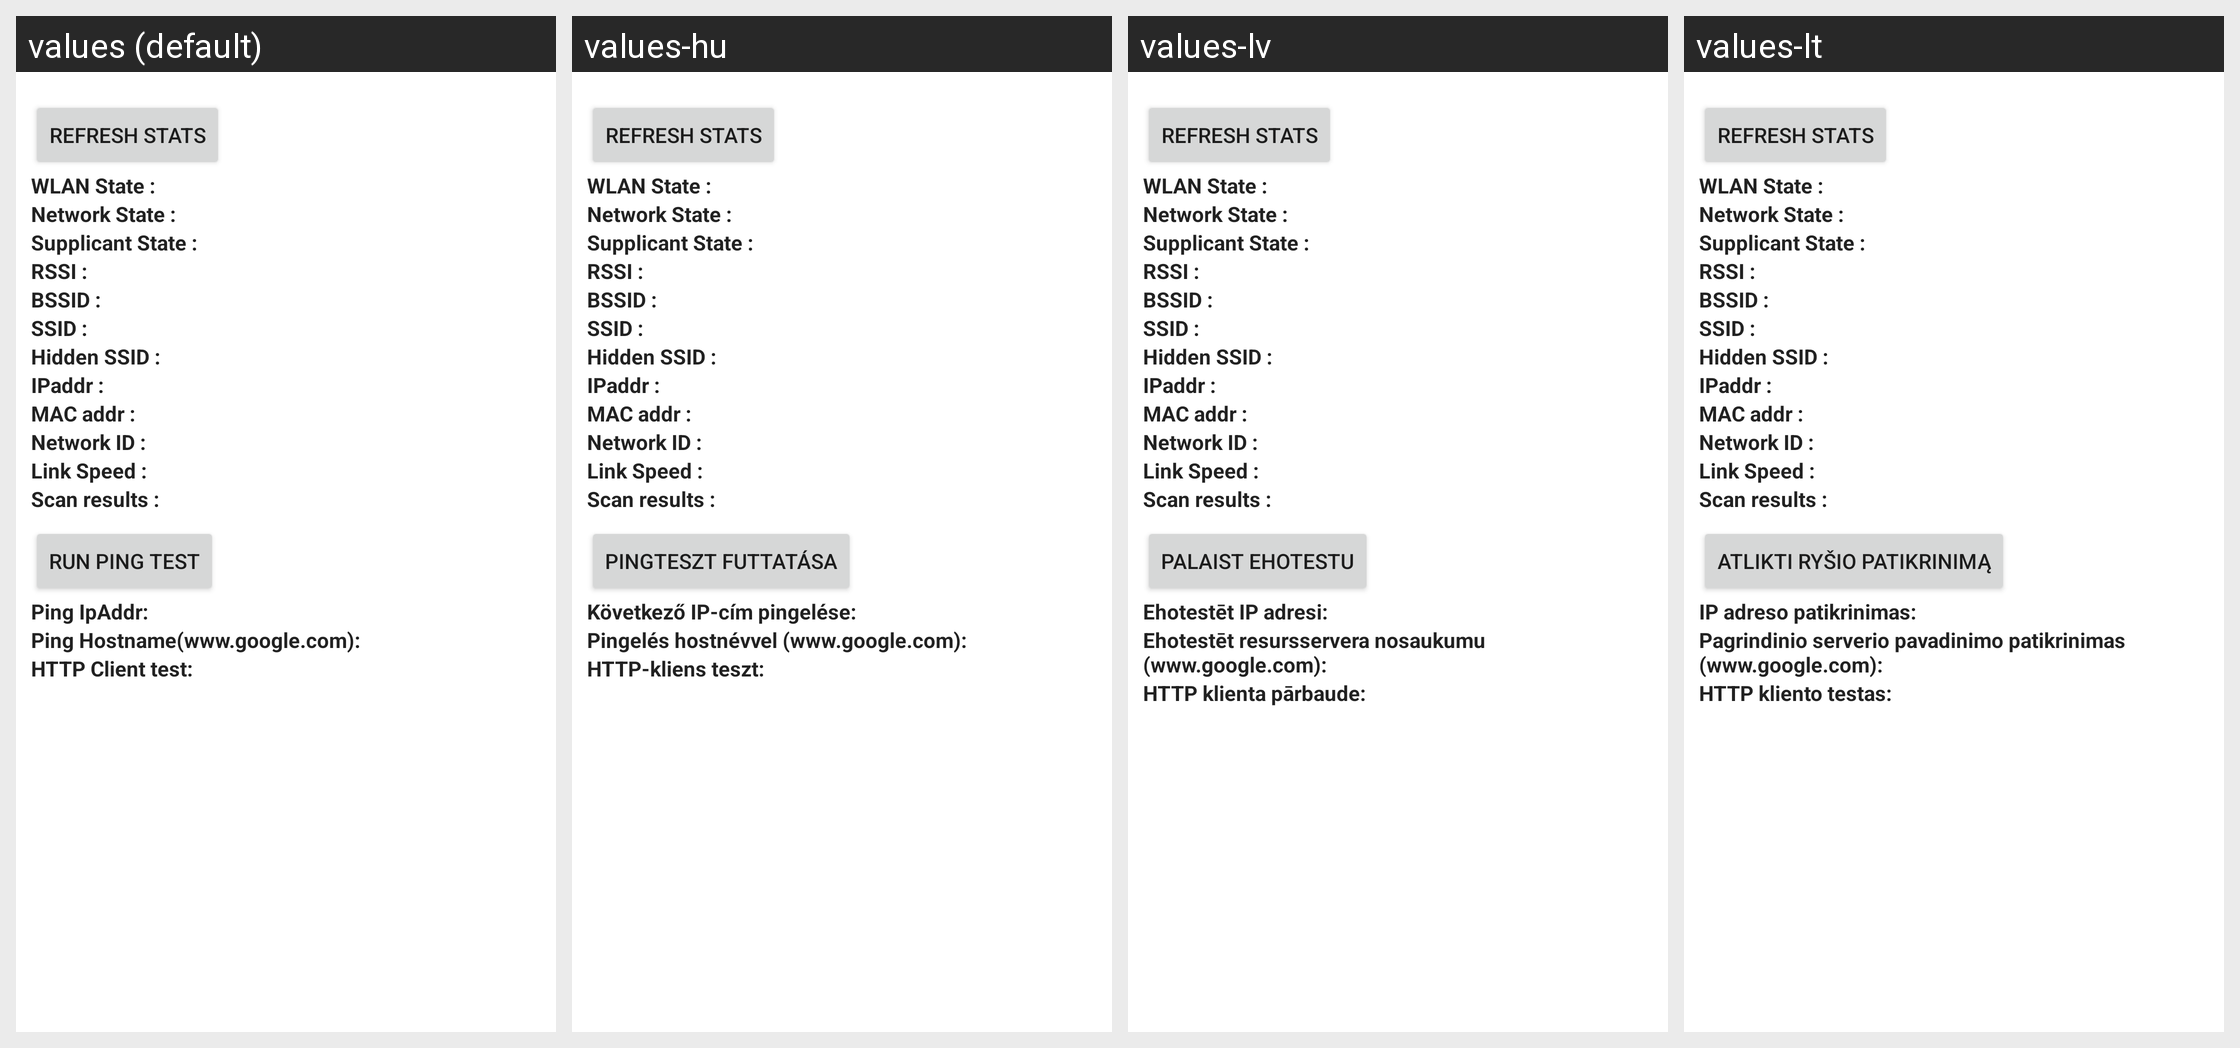

Strings drawn on this Android screen and how each of the app's shown locales translates them:
Android screen res/layout/wifi_status_test.xml rendered under 4 locales, left to right: values (default), values-hu, values-lv, values-lt. Device: Nexus 5 (rendered at 1080×1920; each locale shown at half size, 540×960, under a caption strip naming it); theme Theme.MaterialComponents.DayNight.NoActionBar.
Other locales in the repository, not shown: values-bg, values-cs, values-da, values-de, values-el, values-es, values-es-rUS, values-et, values-fi, values-fr, values-ga, values-hr, values-is, values-it, values-kk, values-ko, values-nl, values-no, values-pl, values-pt, values-ro, values-ru, values-sk, values-sl, values-sr, values-sv, values-tr, values-uk, values-zh-rCN.
Strings drawn on this screen, with the default value and each locale's value (text and hints the layout hard-codes, and strings that could not be matched under every locale, appear in the picture but are not listed):

wifi_update
  values: Refresh Stats
  values-hu: Refresh Stats
  values-lv: Refresh Stats
  values-lt: Refresh Stats

wifi_state_label
  values: WLAN State :
  values-hu: WLAN State :
  values-lv: WLAN State :
  values-lt: WLAN State :

network_state_label
  values: Network State :
  values-hu: Network State :
  values-lv: Network State :
  values-lt: Network State :

supplicant_state_label
  values: Supplicant State :
  values-hu: Supplicant State :
  values-lv: Supplicant State :
  values-lt: Supplicant State :

rssi_label
  values: RSSI :
  values-hu: RSSI :
  values-lv: RSSI :
  values-lt: RSSI :

bssid_label
  values: BSSID :
  values-hu: BSSID :
  values-lv: BSSID :
  values-lt: BSSID :

ssid_label
  values: SSID :
  values-hu: SSID :
  values-lv: SSID :
  values-lt: SSID :

hidden_ssid_label
  values: Hidden SSID :
  values-hu: Hidden SSID :
  values-lv: Hidden SSID :
  values-lt: Hidden SSID :

ipaddr_label
  values: IPaddr :
  values-hu: IPaddr :
  values-lv: IPaddr :
  values-lt: IPaddr :

macaddr_label
  values: MAC addr :
  values-hu: MAC addr :
  values-lv: MAC addr :
  values-lt: MAC addr :

networkid_label
  values: Network ID :
  values-hu: Network ID :
  values-lv: Network ID :
  values-lt: Network ID :

link_speed_label
  values: Link Speed :
  values-hu: Link Speed :
  values-lv: Link Speed :
  values-lt: Link Speed :

scan_list_label
  values: Scan results :
  values-hu: Scan results :
  values-lv: Scan results :
  values-lt: Scan results :

ping_test_label
  values: Run ping test
  values-hu: Pingteszt futtatása
  values-lv: Palaist ehotestu
  values-lt: Atlikti ryšio patikrinimą

radio_info_ping_ipaddr
  values: Ping IpAddr:
  values-hu: Következő IP-cím pingelése:
  values-lv: Ehotestēt IP adresi:
  values-lt: IP adreso patikrinimas:

radio_info_ping_hostname
  values: Ping Hostname(www.google.com):
  values-hu: Pingelés hostnévvel (www.google.com):
  values-lv: Ehotestēt resursservera nosaukumu (www.google.com):
  values-lt: Pagrindinio serverio pavadinimo patikrinimas (www.google.com):

radio_info_http_client_test
  values: HTTP Client test:
  values-hu: HTTP-kliens teszt:
  values-lv: HTTP klienta pārbaude:
  values-lt: HTTP kliento testas:
